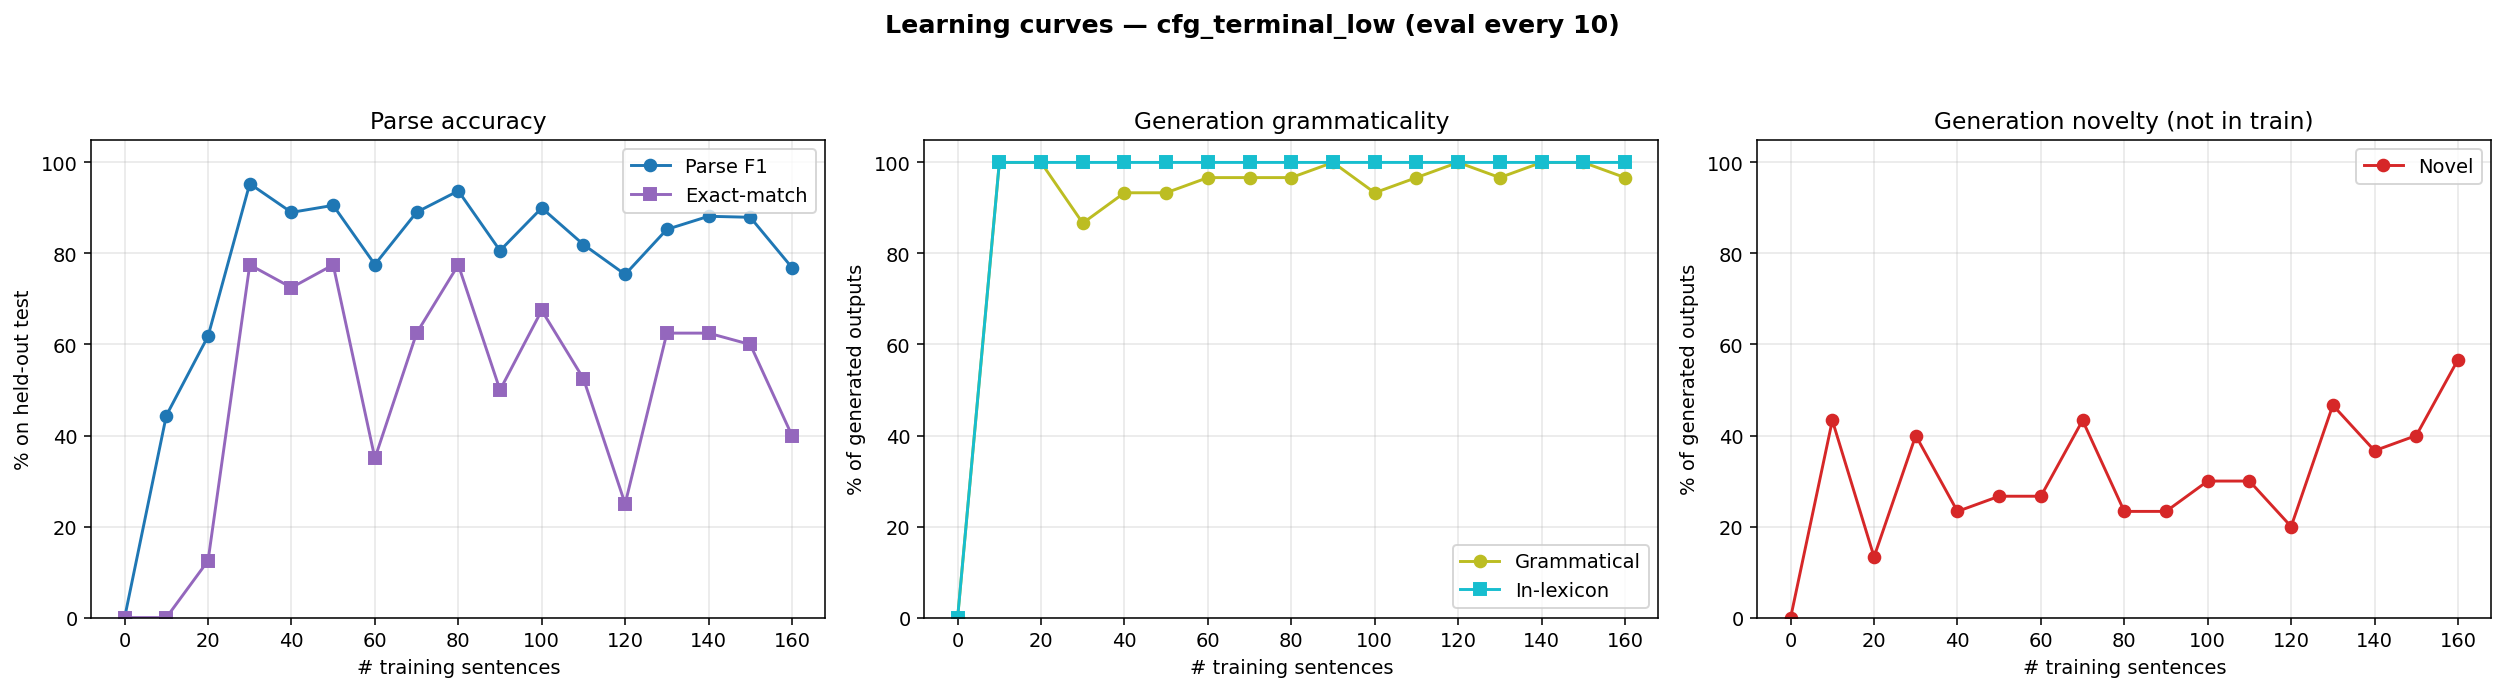

Source data for this figure (header and first rows):
n_trained, parse_F1, parse_P, parse_R, parse_EM, gen_gram, gen_novel, gen_lex, gen_n
0, 0.0000, 0.0000, 0.0000, 0.0000, 0.0000, 0.0000, 0.0000, 0
10, 0.4440, 0.5838, 0.3583, 0.0000, 1, 0.4333, 1, 30
20, 0.6182, 0.6753, 0.5701, 0.1250, 1, 0.1333, 1, 30
30, 0.9533, 0.9533, 0.9533, 0.7750, 0.8667, 0.4000, 1, 30
40, 0.8903, 0.8959, 0.8847, 0.7250, 0.9333, 0.2333, 1, 30
50, 0.9057, 0.9143, 0.8972, 0.7750, 0.9333, 0.2667, 1, 30
60, 0.7757, 0.7757, 0.7757, 0.3500, 0.9667, 0.2667, 1, 30
70, 0.8906, 0.8934, 0.8879, 0.6250, 0.9667, 0.4333, 1, 30
80, 0.9375, 0.9404, 0.9346, 0.7750, 0.9667, 0.2333, 1, 30
90, 0.8063, 0.8088, 0.8037, 0.5000, 1, 0.2333, 1, 30
100, 0.9000, 0.9028, 0.8972, 0.6750, 0.9333, 0.3000, 1, 30
110, 0.8196, 0.8328, 0.8069, 0.5250, 0.9667, 0.3000, 1, 30
120, 0.7539, 0.7539, 0.7539, 0.2500, 1, 0.2000, 1, 30
130, 0.8529, 0.8969, 0.8131, 0.6250, 0.9667, 0.4667, 1, 30
140, 0.8817, 0.9189, 0.8474, 0.6250, 1, 0.3667, 1, 30
150, 0.8795, 0.9215, 0.8411, 0.6000, 1, 0.4000, 1, 30
160, 0.7690, 0.8175, 0.7259, 0.4000, 0.9667, 0.5667, 1, 30
